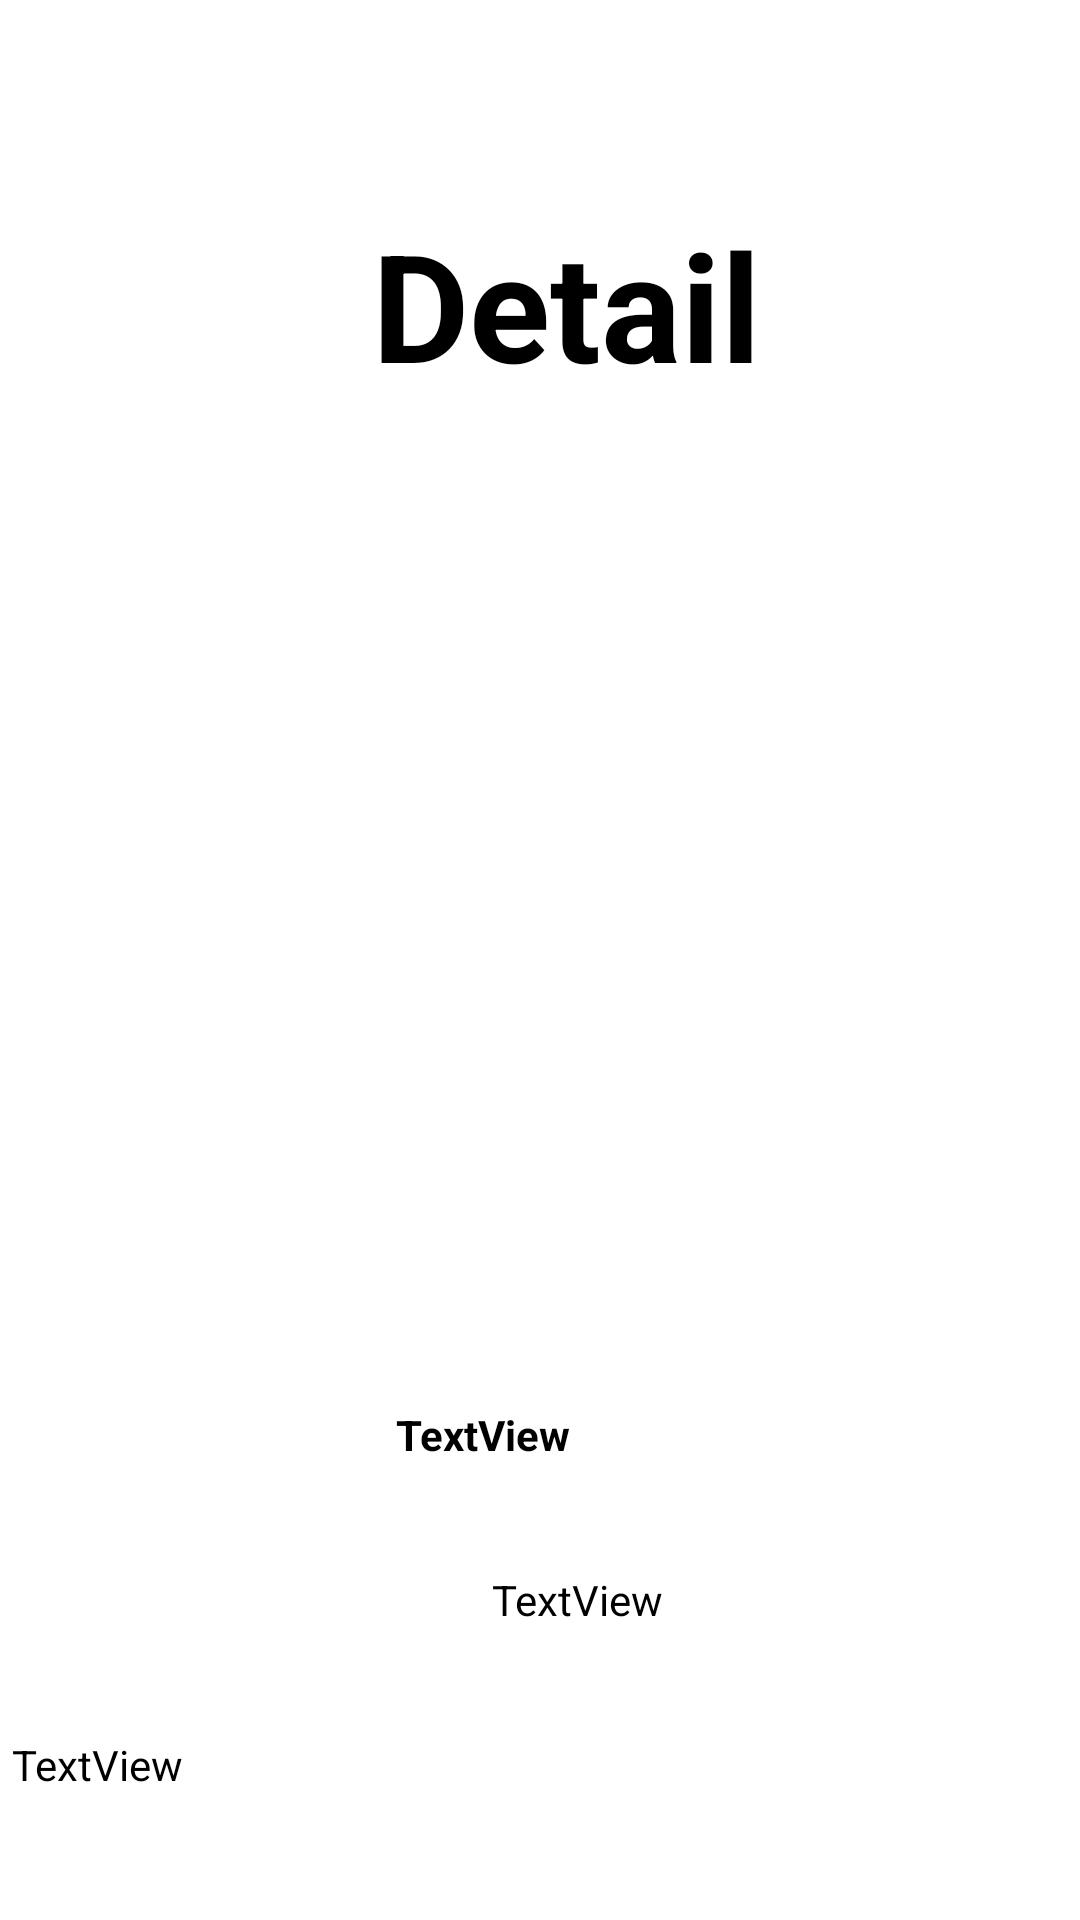

Here is an Android app screen rendered from its layout file. Give the layout XML and the strings, colors and styles it references.
<!-- AndroidManifest.xml: application theme Theme.ChallangeChapter5 -->
<!-- res/layout/activity_detail.xml -->
<?xml version="1.0" encoding="utf-8"?>
<androidx.constraintlayout.widget.ConstraintLayout xmlns:android="http://schemas.android.com/apk/res/android"
    xmlns:app="http://schemas.android.com/apk/res-auto"
    xmlns:tools="http://schemas.android.com/tools"
    android:layout_width="match_parent"
    android:layout_height="match_parent"
    tools:context=".DetailActivity">

    <TextView
        android:id="@+id/Detail"
        android:layout_width="wrap_content"
        android:layout_height="wrap_content"
        android:layout_marginStart="124dp"
        android:layout_marginTop="68dp"
        android:text="@string/detail"
        android:textColor="@color/black"
        android:textSize="50sp"
        android:textStyle="bold"
        app:layout_constraintStart_toStartOf="parent"
        app:layout_constraintTop_toTopOf="parent" />

    <ImageView
        android:id="@+id/imageView2"
        android:layout_width="262dp"
        android:layout_height="262dp"
        android:layout_marginStart="72dp"
        android:layout_marginTop="36dp"
        app:layout_constraintStart_toStartOf="parent"
        app:layout_constraintTop_toBottomOf="@+id/Detail"
        tools:srcCompat="@tools:sample/avatars" />

    <TextView
        android:id="@+id/judul"
        android:layout_width="wrap_content"
        android:layout_height="wrap_content"
        android:layout_marginStart="132dp"
        android:layout_marginTop="36dp"
        android:text="TextView"
        android:textColor="@color/black"
        android:textStyle="bold"
        app:layout_constraintStart_toStartOf="parent"
        app:layout_constraintTop_toBottomOf="@+id/imageView2" />

    <TextView
        android:id="@+id/Tanggal"
        android:textColor="@color/black"
        android:layout_width="wrap_content"
        android:layout_height="wrap_content"
        android:layout_marginStart="164dp"
        android:layout_marginTop="36dp"
        android:text="TextView"
        app:layout_constraintStart_toStartOf="parent"
        app:layout_constraintTop_toBottomOf="@+id/judul" />

    <TextView
        android:id="@+id/Deskripsi"
        android:layout_width="match_parent"
        android:textColor="@color/black"
        android:layout_height="wrap_content"
        android:layout_marginStart="4dp"
        android:layout_marginTop="36dp"
        android:text="TextView"
        app:layout_constraintStart_toStartOf="parent"
        app:layout_constraintTop_toBottomOf="@+id/Tanggal" />


</androidx.constraintlayout.widget.ConstraintLayout>
<!-- resources referenced by this layout -->
<resources>
  <string name="detail">Detail</string>
  <style name="Theme.ChallangeChapter5" parent="Theme.MaterialComponents.DayNight.DarkActionBar">
          
          <item name="colorPrimary">@color/purple_500</item>
          <item name="colorPrimaryVariant">@color/purple_700</item>
          <item name="colorOnPrimary">@color/white</item>
          
          <item name="colorSecondary">@color/teal_200</item>
          <item name="colorSecondaryVariant">@color/teal_700</item>
          <item name="colorOnSecondary">@color/black</item>
          
          <item name="android:statusBarColor">?attr/colorPrimaryVariant</item>
          
      </style>
  <!-- not gathered from this repository: default colours our renderer supplied (Android Studio template values) -->
  <color name="purple_500">#FF6200EE</color>
  <color name="purple_700">#FF3700B3</color>
  <color name="teal_200">#FF03DAC5</color>
  <color name="teal_700">#FF018786</color>
  <color name="black">#FF000000</color>
  <color name="white">#FFFFFFFF</color>
</resources>
